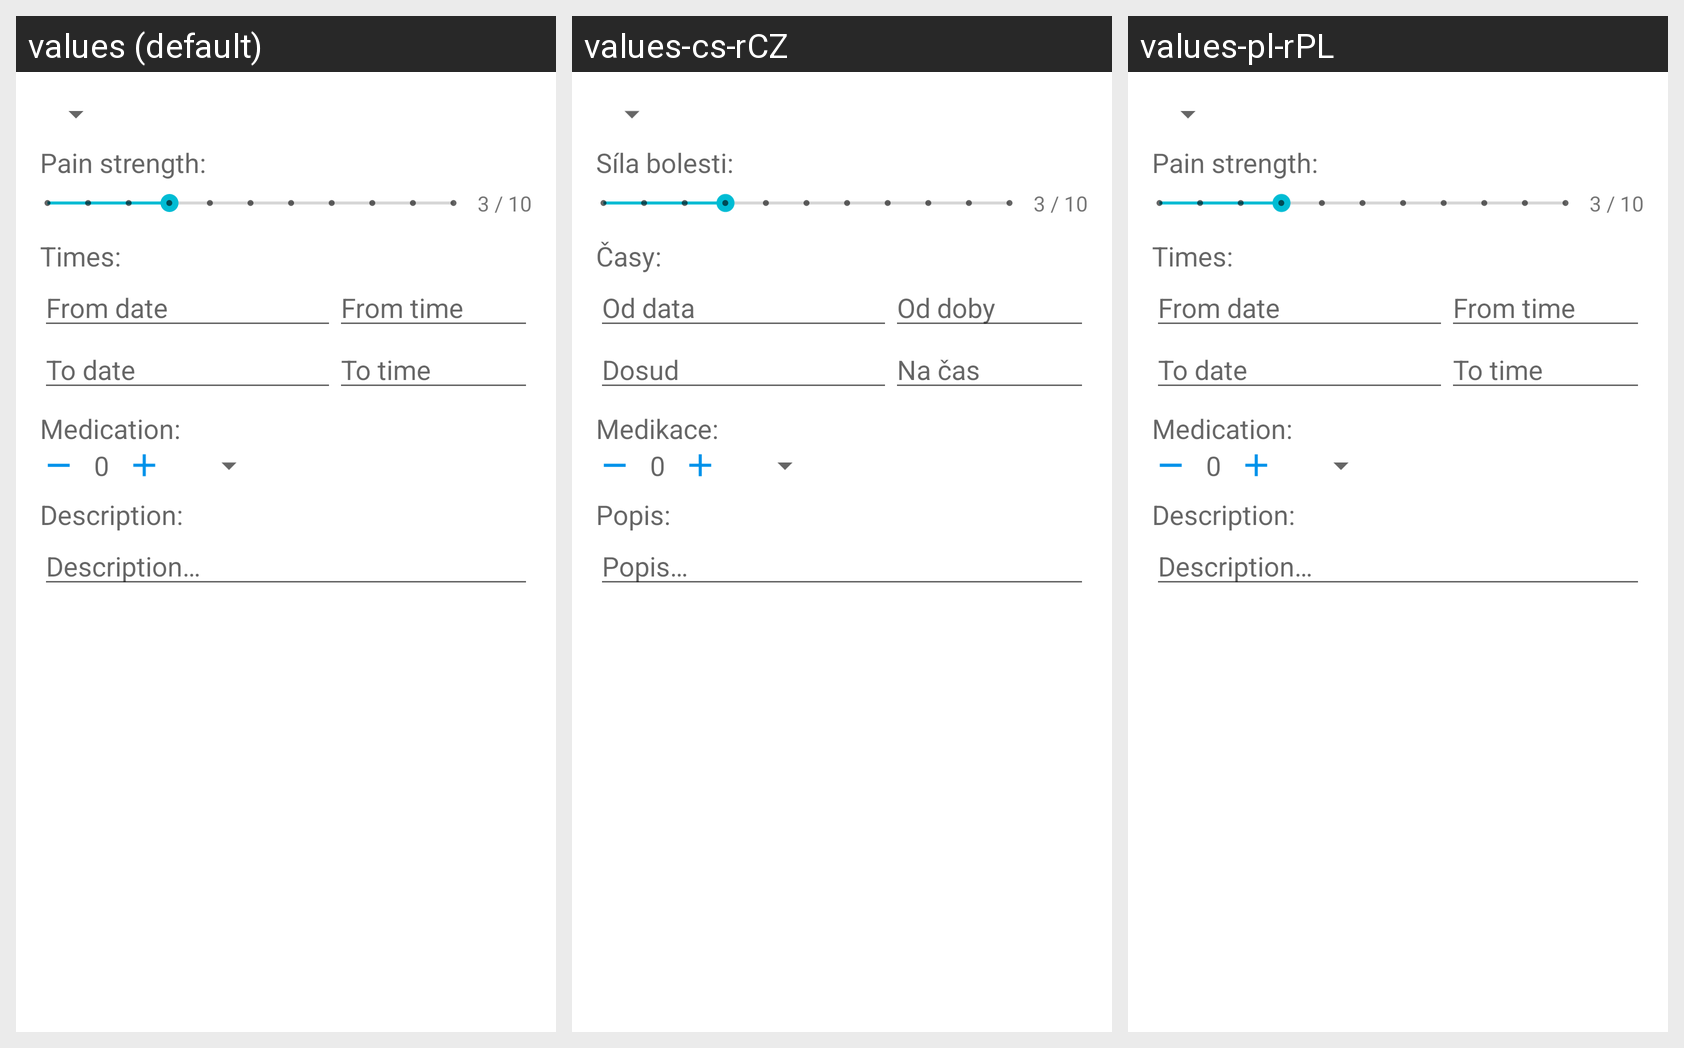

Locale-by-locale string values for the Android screen shown in this grid:
Android screen res/layout/fragment_diary_edit_dialog.xml rendered under 3 locales, left to right: values (default), values-cs-rCZ, values-pl-rPL. Device: Nexus 5 (rendered at 1080×1920; each locale shown at half size, 540×960, under a caption strip naming it); theme Theme.Headi.
Other locales in the repository, not shown: values-de-rCH, values-eo-rUY, values-es-rES, values-fi-rFI, values-fr-rFR, values-it-rIT, values-iw-rIL, values-nl-rNL, values-vi-rVN.
Strings drawn on this screen, with the default value and each locale's value (text and hints the layout hard-codes, and strings that could not be matched under every locale, appear in the picture but are not listed):

paint_strength
  values: Pain strength:
  values-cs-rCZ: Síla bolesti:
  values-pl-rPL: Pain strength:

diary_strength_text
  values: 3 / 10
  values-cs-rCZ: 3 / 10
  values-pl-rPL: 3 / 10

diary_times
  values: Times:
  values-cs-rCZ: Časy:
  values-pl-rPL: Times:

filter_from_hint
  values: From date
  values-cs-rCZ: Od data
  values-pl-rPL: From date

filter_from_time_hint
  values: From time
  values-cs-rCZ: Od doby
  values-pl-rPL: From time

filter_to_hint
  values: To date
  values-cs-rCZ: Dosud
  values-pl-rPL: To date

filter_to_time_hint
  values: To time
  values-cs-rCZ: Na čas
  values-pl-rPL: To time

diary_medication
  values: Medication:
  values-cs-rCZ: Medikace:
  values-pl-rPL: Medication:

medication_amount
  values: 0
  values-cs-rCZ: 0
  values-pl-rPL: 0

diary_description
  values: Description:
  values-cs-rCZ: Popis:
  values-pl-rPL: Description:

diary_description_hint
  values: Description…
  values-cs-rCZ: Popis…
  values-pl-rPL: Description…
